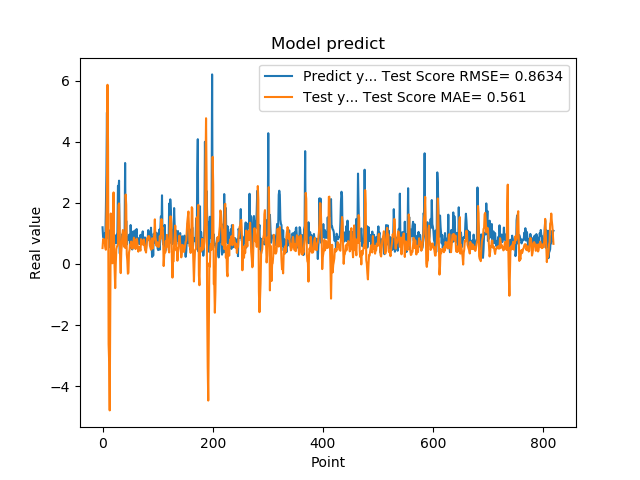

The data file committed next to this chart (first rows):
1.201630949974060059e+00, 5.207498898992860559e-01
8.802530169486999512e-01, 7.960072317812662002e-01
8.531429767608642578e-01, 8.226792944939884666e-01
7.591750025749206543e-01, 7.385142803040922743e-01
1.005007982254028320e+00, 7.211820449711338066e-01
7.687720060348510742e-01, 5.629231039333014719e-01
1.740013241767883301e+00, 4.659739261517041320e-01
2.913533687591552734e+00, 1.513311471320300639e+00
4.963075160980224609e+00, 2.532600046497079926e+00
1.471215128898620605e+00, 5.866454498709813947e+00
1.000648975372314453e+00, 3.855107753642703639e+00
8.220189809799194336e-01, -2.626799583896416657e+00
9.362199902534482643e-01, -3.201121646760318740e+00
5.486897230148315430e-01, -4.793411621892087915e+00
1.111255049705505371e+00, -1.489104068722130192e+00
7.148039937019348145e-01, 1.653210452097468641e+00
1.052167057991027832e+00, 5.236419904906576273e-01
8.955980539321898304e-01, 2.635100153927337485e-02
7.769405245780944824e-01, 2.344707742429323616e-02
5.699509978294372559e-01, 1.237150377517132416e+00
8.244060277938842773e-01, 2.342544945203708373e+00
5.800840258598327637e-01, 3.812455683636200576e-01
9.488009810447691761e-01, -2.501730152578486854e-01
7.918390035629272461e-01, -7.901781233425866358e-01
6.937990188598632812e-01, -2.390317679952270666e-02
6.834830045700073242e-01, 4.863078491286173533e-01
9.433320164680479847e-01, 5.712132315996190091e-01
1.032713770866394043e+00, 5.890814353548925464e-01
2.556216001510620117e+00, 6.734436914883423775e-01
2.464895963668823242e+00, 1.923291451928774931e+00
2.728049993515014204e+00, 1.982180610929121789e+00
3.558506965637206476e-01, 1.200519009656155545e+00
3.262020051479339600e-01, 1.293390382723656196e-01
3.781589865684509277e-01, -2.989245750285659531e-01
6.306380033493041992e-01, 3.792642306432489341e-01
8.854129910469055176e-01, 6.530051722135175041e-01
9.743152856826782227e-01, 9.526972819230428158e-01
7.307389974594116211e-01, 1.111444701414893599e+00
9.521890282630921520e-01, 9.645056747428387700e-01
1.011654973030090332e+00, 5.667190139473040622e-01
7.643579840660095215e-01, 7.209152810167047676e-01
3.306220054626464844e+00, 5.290147682108512495e-01
7.543110251426696777e-01, 2.272581355608551679e+00
1.409499049186706321e+00, 1.933332269538609482e+00
6.401469707489013672e-01, 3.191417790595285631e-01
8.640019893646240234e-01, 1.120944346379525863e-01
8.469420075416564941e-01, -3.186907112514749674e-01
7.976629734039306641e-01, -2.895456315896944854e-01
9.555831551551821068e-01, 3.704508778251203727e-01
9.546210169792175293e-01, 4.649178568501605713e-01
5.251880288124084473e-01, 6.385436566219437893e-01
1.275226235389709695e+00, 5.896685372610671605e-01
8.355640172958374023e-01, 7.358278230700469047e-01
7.640249729156494141e-01, 6.643679201690450009e-01
4.752210080623626154e-01, 4.990862330077254216e-01
7.414129972457885742e-01, 5.399955968272458495e-01
1.069700956344604492e+00, 6.873464698033382447e-01
7.892770171165466309e-01, 8.614488139282350243e-01
6.914690136909484863e-01, 7.303493893250341262e-01
7.093830108642578125e-01, 6.167997887803657875e-01
1.115731000900268555e+00, 4.887071439176528531e-01
... 759 more rows
